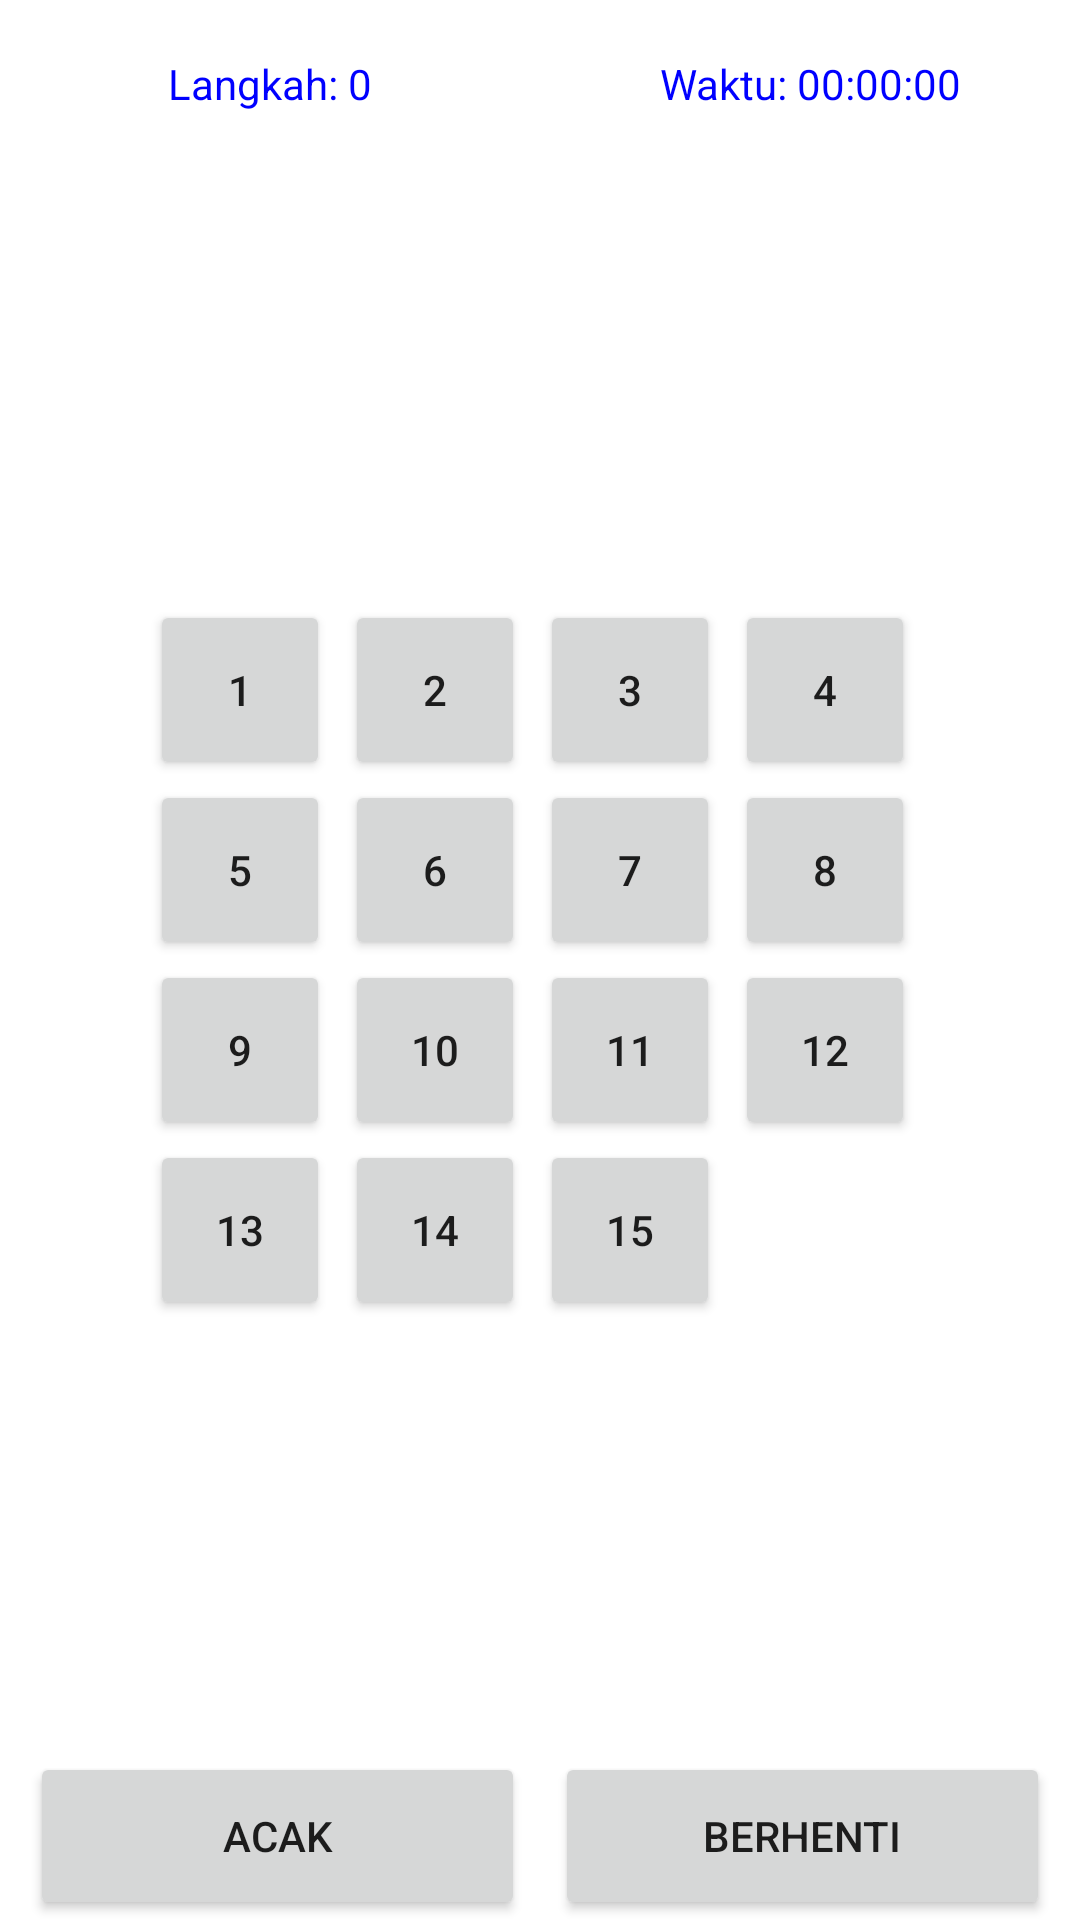

Layout XML and referenced resources for this Android screen:
<!-- AndroidManifest.xml: application theme Theme.SusunLimaBelas15 -->
<!-- res/layout/activity_game.xml -->
<?xml version="1.0" encoding="utf-8"?>
<FrameLayout xmlns:android="http://schemas.android.com/apk/res/android"
    xmlns:app="http://schemas.android.com/apk/res-auto"
    xmlns:tools="http://schemas.android.com/tools"
    android:layout_width="match_parent"
    android:layout_height="match_parent"
    tools:context=".GameActivity">

    <LinearLayout
        android:layout_width="match_parent"
        android:layout_height="wrap_content"
        android:background="@drawable/background_game">
    </LinearLayout>

    <LinearLayout
        android:orientation="horizontal"
        android:layout_width="match_parent"
        android:layout_height="?actionBarSize">
        <TextView
            android:gravity="center"
            android:id="@+id/text_view_steps"
            android:layout_weight="1"
            android:layout_width="0dp"
            android:layout_height="match_parent"
            android:text="Langkah: 0"
            android:textColor="#0000FF"/>

        <TextView
            android:gravity="center"
            android:id="@+id/text_view_time"
            android:layout_weight="1"
            android:layout_width="0dp"
            android:layout_height="match_parent"
            android:text="Waktu: 00:00:00"
            android:textColor="#0000FF"/>
    </LinearLayout>

    <RelativeLayout
        android:id="@+id/group"
        android:layout_gravity="center"
        android:layout_width="wrap_content"
        android:layout_height="wrap_content">

        <Button
            android:id="@+id/button1"
            style="@style/ButtonStyle"
            android:layout_alignParentTop="true"
            android:layout_alignParentStart="true"
            android:tag="00"
            android:text="1"/>
        <Button
            android:id="@+id/button2"
            style="@style/ButtonStyle"
            android:layout_toEndOf="@id/button1"
            android:layout_alignParentTop="true"
            android:tag="01"
            android:text="2"/>
        <Button
            android:id="@+id/button3"
            style="@style/ButtonStyle"
            android:layout_toEndOf="@id/button2"
            android:layout_alignParentTop="true"
            android:tag="02"
            android:text="3"/>
        <Button
            android:id="@+id/button4"
            style="@style/ButtonStyle"
            android:layout_toEndOf="@id/button3"
            android:layout_alignParentTop="true"
            android:tag="03"
            android:text="4"/>
        <Button
            android:id="@+id/button5"
            style="@style/ButtonStyle"
            android:layout_alignParentStart="true"
            android:layout_below="@id/button1"
            android:tag="10"
            android:text="5"/>
        <Button
            android:id="@+id/button6"
            style="@style/ButtonStyle"
            android:layout_toEndOf="@id/button1"
            android:layout_below="@id/button1"
            android:tag="11"
            android:text="6"/>
        <Button
            android:id="@+id/button7"
            style="@style/ButtonStyle"
            android:layout_toEndOf="@id/button2"
            android:layout_below="@id/button1"
            android:tag="12"
            android:text="7"/>
        <Button
            android:id="@+id/button8"
            style="@style/ButtonStyle"
            android:layout_toEndOf="@id/button3"
            android:layout_below="@id/button1"
            android:tag="13"
            android:text="8"/>
        <Button
            android:id="@+id/button9"
            style="@style/ButtonStyle"
            android:layout_alignParentStart="true"
            android:layout_below="@id/button5"
            android:tag="20"
            android:text="9"/>
        <Button
            android:id="@+id/button10"
            style="@style/ButtonStyle"
            android:layout_toEndOf="@id/button1"
            android:layout_below="@id/button5"
            android:tag="21"
            android:text="10"/>
        <Button
            android:id="@+id/button11"
            style="@style/ButtonStyle"
            android:layout_toEndOf="@id/button2"
            android:layout_below="@id/button5"
            android:tag="22"
            android:text="11"/>
        <Button
            android:id="@+id/button12"
            style="@style/ButtonStyle"
            android:layout_toEndOf="@id/button3"
            android:layout_below="@id/button5"
            android:tag="23"
            android:text="12"/>
        <Button
            android:id="@+id/button13"
            style="@style/ButtonStyle"
            android:layout_alignParentStart="true"
            android:layout_below="@id/button9"
            android:tag="30"
            android:text="13"/>

        <Button
            android:id="@+id/button14"
            style="@style/ButtonStyle"
            android:layout_below="@id/button9"
            android:layout_toEndOf="@id/button1"
            android:tag="31"
            android:text="14" />
        <Button
            android:id="@+id/button15"
            style="@style/ButtonStyle"
            android:layout_toEndOf="@id/button2"
            android:layout_below="@id/button9"
            android:tag="32"
            android:text="15"/>
        <Button
            android:id="@+id/button16"
            style="@style/ButtonStyle"
            android:layout_toEndOf="@id/button3"
            android:layout_below="@id/button9"
            android:background="@color/colorFreeButton"
            android:tag="33"
            android:text=""/>

    </RelativeLayout>

    <LinearLayout
        android:layout_gravity="bottom"
        android:orientation="horizontal"
        android:layout_width="match_parent"
        android:layout_height="?actionBarSize">
        <Button
            android:layout_weight="1"
            android:id="@+id/button_shuffle"
            android:layout_width="0dp"
            android:layout_height="match_parent"
            android:layout_marginEnd="10dp"
            android:layout_marginStart="10dp"
            android:text="Acak"/>
        <Button
            android:id="@+id/button_stop"
            android:layout_weight="1"
            android:layout_width="0dp"
            android:layout_height="match_parent"
            android:layout_marginEnd="10dp"
            android:text="Berhenti"/>
    </LinearLayout>

</FrameLayout>
<!-- resources referenced by this layout -->
<resources>
  <color name="colorFreeButton">#0003DAC5</color>
  <style name="ButtonStyle">
          <item name="android:layout_width">60dp</item>
          <item name="android:layout_height">60dp</item>
          <item name="android:layout_marginEnd">5dp</item>
          <item name="android:onClick">buttonClick</item>
      </style>
  <style name="Theme.SusunLimaBelas15" parent="Theme.MaterialComponents.DayNight.DarkActionBar">
          
          <item name="colorPrimary">@color/purple_500</item>
          <item name="colorPrimaryVariant">@color/purple_700</item>
          <item name="colorOnPrimary">@color/white</item>
          
          <item name="colorSecondary">@color/teal_200</item>
          <item name="colorSecondaryVariant">@color/teal_700</item>
          <item name="colorOnSecondary">@color/black</item>
          
          <item name="android:statusBarColor" tools:targetApi="l">?attr/colorPrimaryVariant</item>
          
      </style>
  <color name="purple_500">#FF6200EE</color>
  <color name="purple_700">#FF3700B3</color>
  <color name="white">#FFFFFFFF</color>
  <color name="teal_200">#FF03DAC5</color>
  <color name="teal_700">#FF018786</color>
  <color name="black">#FF000000</color>
</resources>
